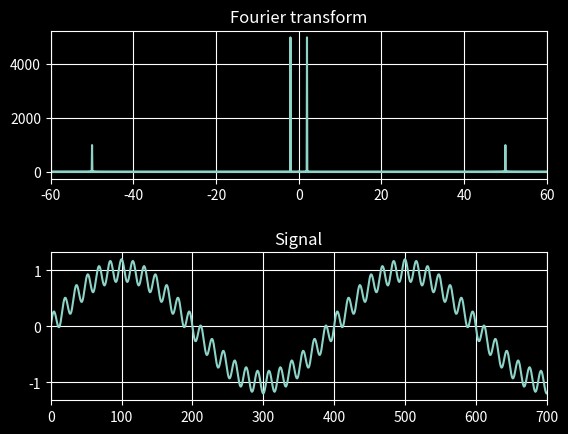

This chart was generated by the following Python code:

from scipy.fft import fft, fftfreq,ifft
import numpy as np
import matplotlib.pyplot as plt
from matplotlib.pyplot import savefig
plt.style.use('dark_background')

coeficent = 5

# Number of sample points
N = 10000 
# sample spacing
T = 1.0 / 800.0 
x = np.linspace(0.0, N*T, N,)
y = np.sin(2 * 2.0*np.pi*x) + 0.2*np.sin(50 * 2 *np.pi*x)
# y = np.sin(2 * 2.0*np.pi*x)

yf = fft(y)
xf = fftfreq(N, T)

fig, (ax1, ax2) = plt.subplots(2, 1)

ax1.plot(xf, np.abs(yf))
ax1.set_xlim(-60,60)
ax1.grid()
ax1.set_title('Fourier transform')

ax2.plot(y)
ax2.set_xlim(0,700)
ax2.grid()
ax2.set_title('Signal')

plt.subplots_adjust(hspace=0.5)
# plt.savefig('docs/Images/Images/fft_sin.png', dpi=300,transparent = True)
plt.show()


# example from https://docs.scipy.org/doc/scipy/tutorial/fft.html